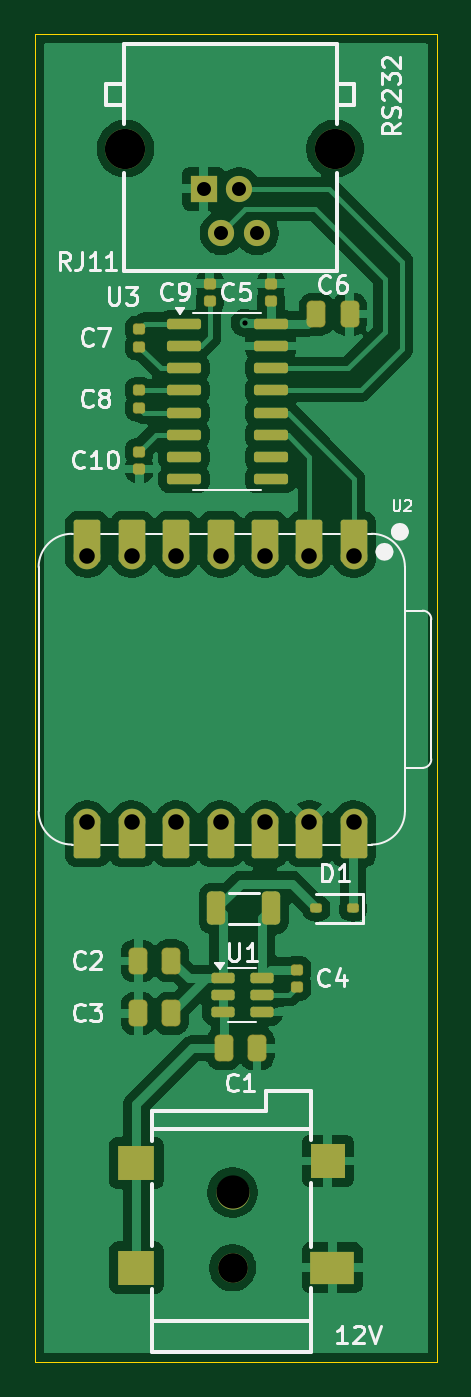
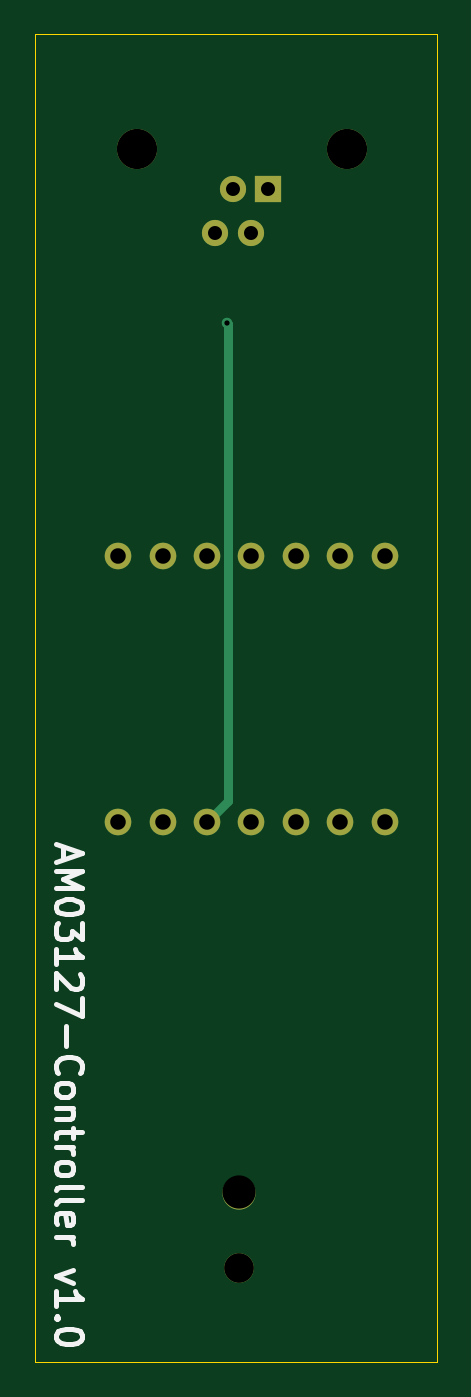
Circuit board: 9 layer files. Board 23.0 x 76.0 mm.
- bottom_copper: AM03127-Controller-CuBottom.gbr (2877 bytes)
- top_copper: AM03127-Controller-CuTop.gbr (93213 bytes)
- outline: AM03127-Controller-EdgeCuts.gbr (618 bytes)
- bottom_mask: AM03127-Controller-MaskBottom.gbr (1232 bytes)
- top_mask: AM03127-Controller-MaskTop.gbr (4989 bytes)
- drill: AM03127-Controller-NPTH.drl (265 bytes)
- drill: AM03127-Controller-PTH.drl (945 bytes)
- bottom_silk: AM03127-Controller-SilkBottom.gbr (10470 bytes)
- top_silk: AM03127-Controller-SilkTop.gbr (32760 bytes)

=== bottom_copper: AM03127-Controller-CuBottom.gbr ===
%TF.GenerationSoftware,KiCad,Pcbnew,9.0.3*%
%TF.CreationDate,2025-09-07T17:59:26+02:00*%
%TF.ProjectId,AM03127-Controller,414d3033-3132-4372-9d43-6f6e74726f6c,rev?*%
%TF.SameCoordinates,Original*%
%TF.FileFunction,Copper,L2,Bot*%
%TF.FilePolarity,Positive*%
%FSLAX46Y46*%
G04 Gerber Fmt 4.6, Leading zero omitted, Abs format (unit mm)*
G04 Created by KiCad (PCBNEW 9.0.3) date 2025-09-07 17:59:26*
%MOMM*%
%LPD*%
G01*
G04 APERTURE LIST*
%TA.AperFunction,ComponentPad*%
%ADD10C,1.900000*%
%TD*%
%TA.AperFunction,ComponentPad*%
%ADD11C,1.700000*%
%TD*%
%TA.AperFunction,ComponentPad*%
%ADD12C,1.524000*%
%TD*%
%TA.AperFunction,ComponentPad*%
%ADD13C,2.300000*%
%TD*%
%TA.AperFunction,ComponentPad*%
%ADD14R,1.500000X1.500000*%
%TD*%
%TA.AperFunction,ComponentPad*%
%ADD15C,1.500000*%
%TD*%
%TA.AperFunction,ViaPad*%
%ADD16C,0.600000*%
%TD*%
%TA.AperFunction,Conductor*%
%ADD17C,0.500000*%
%TD*%
G04 APERTURE END LIST*
D10*
%TO.P,DC1,*%
%TO.N,*%
X135300000Y-134250000D03*
D11*
X135300000Y-138550000D03*
%TD*%
D12*
%TO.P,U2,1,GPIO2/A0/D0*%
%TO.N,/UART RX*%
X142240000Y-97835000D03*
%TO.P,U2,2,GPIO3/A1/D1*%
%TO.N,/UART TX*%
X139700000Y-97835000D03*
%TO.P,U2,3,GPIO4/A2/D2*%
%TO.N,unconnected-(U2-GPIO4{slash}A2{slash}D2-Pad3)_1*%
X137160000Y-97835000D03*
%TO.P,U2,4,GPIO5/A3/D3*%
%TO.N,unconnected-(U2-GPIO5{slash}A3{slash}D3-Pad4)*%
X134620000Y-97835000D03*
%TO.P,U2,5,GPIO6/D4/SDA*%
%TO.N,unconnected-(U2-GPIO6{slash}D4{slash}SDA-Pad5)_1*%
X132080000Y-97835000D03*
%TO.P,U2,6,GPIO7/D5/SCL*%
%TO.N,unconnected-(U2-GPIO7{slash}D5{slash}SCL-Pad6)_1*%
X129540000Y-97835000D03*
%TO.P,U2,7,GPIO21/D6/TX*%
%TO.N,unconnected-(U2-GPIO21{slash}D6{slash}TX-Pad7)_1*%
X127000000Y-97835000D03*
%TO.P,U2,8,GPIO20/D7/RX*%
%TO.N,unconnected-(U2-GPIO20{slash}D7{slash}RX-Pad8)*%
X127000000Y-113075000D03*
%TO.P,U2,9,GPIO8/D8/SCK*%
%TO.N,unconnected-(U2-GPIO8{slash}D8{slash}SCK-Pad9)*%
X129540000Y-113075000D03*
%TO.P,U2,10,GPIO9/D9/MISO*%
%TO.N,unconnected-(U2-GPIO9{slash}D9{slash}MISO-Pad10)_1*%
X132080000Y-113075000D03*
%TO.P,U2,11,GPIO10/D10/MOSI*%
%TO.N,unconnected-(U2-GPIO10{slash}D10{slash}MOSI-Pad11)*%
X134620000Y-113075000D03*
%TO.P,U2,12,VCC_3V3*%
%TO.N,+3.3V*%
X137160000Y-113075000D03*
%TO.P,U2,13,GND*%
%TO.N,GND*%
X139700000Y-113075000D03*
%TO.P,U2,14,VBUS*%
%TO.N,+5V*%
X142240000Y-113075000D03*
%TD*%
D13*
%TO.P,RJ11,*%
%TO.N,*%
X141172500Y-74532500D03*
X129172500Y-74532500D03*
D14*
%TO.P,RJ11,1,1*%
%TO.N,GND*%
X133642500Y-76832500D03*
D15*
%TO.P,RJ11,2,2*%
%TO.N,/RS232 TX*%
X134662500Y-79372500D03*
%TO.P,RJ11,3,3*%
%TO.N,/RS232 RX*%
X135682500Y-76832500D03*
%TO.P,RJ11,4,4*%
%TO.N,unconnected-(RJ11-Pad4)*%
X136702500Y-79372500D03*
%TD*%
D16*
%TO.N,+3.3V*%
X136000000Y-84500000D03*
%TD*%
D17*
%TO.N,+3.3V*%
X137160000Y-113075000D02*
X135947000Y-111862000D01*
X135947000Y-111862000D02*
X135947000Y-84553000D01*
X135947000Y-84553000D02*
X136000000Y-84500000D01*
%TD*%
M02*

=== top_copper: AM03127-Controller-CuTop.gbr (93213 bytes, source omitted) ===
=== outline: AM03127-Controller-EdgeCuts.gbr ===
%TF.GenerationSoftware,KiCad,Pcbnew,9.0.3*%
%TF.CreationDate,2025-09-07T17:59:26+02:00*%
%TF.ProjectId,AM03127-Controller,414d3033-3132-4372-9d43-6f6e74726f6c,rev?*%
%TF.SameCoordinates,Original*%
%TF.FileFunction,Profile,NP*%
%FSLAX46Y46*%
G04 Gerber Fmt 4.6, Leading zero omitted, Abs format (unit mm)*
G04 Created by KiCad (PCBNEW 9.0.3) date 2025-09-07 17:59:26*
%MOMM*%
%LPD*%
G01*
G04 APERTURE LIST*
%TA.AperFunction,Profile*%
%ADD10C,0.050000*%
%TD*%
G04 APERTURE END LIST*
D10*
X124000000Y-68000000D02*
X147000000Y-68000000D01*
X147000000Y-143955000D01*
X124000000Y-143955000D01*
X124000000Y-68000000D01*
M02*

=== bottom_mask: AM03127-Controller-MaskBottom.gbr ===
%TF.GenerationSoftware,KiCad,Pcbnew,9.0.3*%
%TF.CreationDate,2025-09-07T17:59:26+02:00*%
%TF.ProjectId,AM03127-Controller,414d3033-3132-4372-9d43-6f6e74726f6c,rev?*%
%TF.SameCoordinates,Original*%
%TF.FileFunction,Soldermask,Bot*%
%TF.FilePolarity,Negative*%
%FSLAX46Y46*%
G04 Gerber Fmt 4.6, Leading zero omitted, Abs format (unit mm)*
G04 Created by KiCad (PCBNEW 9.0.3) date 2025-09-07 17:59:26*
%MOMM*%
%LPD*%
G01*
G04 APERTURE LIST*
%ADD10C,1.900000*%
%ADD11C,1.700000*%
%ADD12C,1.524000*%
%ADD13C,2.300000*%
%ADD14R,1.500000X1.500000*%
%ADD15C,1.500000*%
G04 APERTURE END LIST*
D10*
%TO.C,DC1*%
X135300000Y-134250000D03*
D11*
X135300000Y-138550000D03*
%TD*%
D12*
%TO.C,U2*%
X142240000Y-97835000D03*
X139700000Y-97835000D03*
X137160000Y-97835000D03*
X134620000Y-97835000D03*
X132080000Y-97835000D03*
X129540000Y-97835000D03*
X127000000Y-97835000D03*
X127000000Y-113075000D03*
X129540000Y-113075000D03*
X132080000Y-113075000D03*
X134620000Y-113075000D03*
X137160000Y-113075000D03*
X139700000Y-113075000D03*
X142240000Y-113075000D03*
%TD*%
D13*
%TO.C,RJ11*%
X141172500Y-74532500D03*
X129172500Y-74532500D03*
D14*
X133642500Y-76832500D03*
D15*
X134662500Y-79372500D03*
X135682500Y-76832500D03*
X136702500Y-79372500D03*
%TD*%
M02*

=== top_mask: AM03127-Controller-MaskTop.gbr ===
%TF.GenerationSoftware,KiCad,Pcbnew,9.0.3*%
%TF.CreationDate,2025-09-07T17:59:26+02:00*%
%TF.ProjectId,AM03127-Controller,414d3033-3132-4372-9d43-6f6e74726f6c,rev?*%
%TF.SameCoordinates,Original*%
%TF.FileFunction,Soldermask,Top*%
%TF.FilePolarity,Negative*%
%FSLAX46Y46*%
G04 Gerber Fmt 4.6, Leading zero omitted, Abs format (unit mm)*
G04 Created by KiCad (PCBNEW 9.0.3) date 2025-09-07 17:59:26*
%MOMM*%
%LPD*%
G01*
G04 APERTURE LIST*
G04 Aperture macros list*
%AMRoundRect*
0 Rectangle with rounded corners*
0 $1 Rounding radius*
0 $2 $3 $4 $5 $6 $7 $8 $9 X,Y pos of 4 corners*
0 Add a 4 corners polygon primitive as box body*
4,1,4,$2,$3,$4,$5,$6,$7,$8,$9,$2,$3,0*
0 Add four circle primitives for the rounded corners*
1,1,$1+$1,$2,$3*
1,1,$1+$1,$4,$5*
1,1,$1+$1,$6,$7*
1,1,$1+$1,$8,$9*
0 Add four rect primitives between the rounded corners*
20,1,$1+$1,$2,$3,$4,$5,0*
20,1,$1+$1,$4,$5,$6,$7,0*
20,1,$1+$1,$6,$7,$8,$9,0*
20,1,$1+$1,$8,$9,$2,$3,0*%
G04 Aperture macros list end*
%ADD10RoundRect,0.269000X-0.269000X-0.494000X0.269000X-0.494000X0.269000X0.494000X-0.269000X0.494000X0*%
%ADD11RoundRect,0.159000X0.189000X-0.159000X0.189000X0.159000X-0.189000X0.159000X-0.189000X-0.159000X0*%
%ADD12RoundRect,0.269000X0.269000X0.494000X-0.269000X0.494000X-0.269000X-0.494000X0.269000X-0.494000X0*%
%ADD13C,1.900000*%
%ADD14C,1.700000*%
%ADD15R,2.100000X2.000000*%
%ADD16R,2.500000X1.900000*%
%ADD17R,2.000000X2.000000*%
%ADD18RoundRect,0.150000X-0.825000X-0.150000X0.825000X-0.150000X0.825000X0.150000X-0.825000X0.150000X0*%
%ADD19RoundRect,0.131500X0.206500X0.131500X-0.206500X0.131500X-0.206500X-0.131500X0.206500X-0.131500X0*%
%ADD20RoundRect,0.159000X-0.189000X0.159000X-0.189000X-0.159000X0.189000X-0.159000X0.189000X0.159000X0*%
%ADD21RoundRect,0.250000X0.275000X0.700000X-0.275000X0.700000X-0.275000X-0.700000X0.275000X-0.700000X0*%
%ADD22RoundRect,0.150000X-0.512500X-0.150000X0.512500X-0.150000X0.512500X0.150000X-0.512500X0.150000X0*%
%ADD23RoundRect,0.152400X0.609600X-1.063600X0.609600X1.063600X-0.609600X1.063600X-0.609600X-1.063600X0*%
%ADD24C,1.524000*%
%ADD25RoundRect,0.152400X-0.609600X1.063600X-0.609600X-1.063600X0.609600X-1.063600X0.609600X1.063600X0*%
%ADD26C,2.300000*%
%ADD27R,1.500000X1.500000*%
%ADD28C,1.500000*%
G04 APERTURE END LIST*
D10*
%TO.C,C6*%
X140100000Y-84000000D03*
X142000000Y-84000000D03*
%TD*%
%TO.C,C1*%
X136700000Y-126000000D03*
X134800000Y-126000000D03*
%TD*%
D11*
%TO.C,C9*%
X134000000Y-82250000D03*
X134000000Y-83250000D03*
%TD*%
D12*
%TO.C,C2*%
X131800000Y-121000000D03*
X129900000Y-121000000D03*
%TD*%
D13*
%TO.C,DC1*%
X135300000Y-134250000D03*
D14*
X135300000Y-138550000D03*
D15*
X129800000Y-132550000D03*
X129800000Y-138550000D03*
D16*
X141000000Y-138550000D03*
D17*
X140750000Y-132450000D03*
%TD*%
D18*
%TO.C,U3*%
X132525000Y-84555000D03*
X132525000Y-85825000D03*
X132525000Y-87095000D03*
X132525000Y-88365000D03*
X132525000Y-89635000D03*
X132525000Y-90905000D03*
X132525000Y-92175000D03*
X132525000Y-93445000D03*
X137475000Y-93445000D03*
X137475000Y-92175000D03*
X137475000Y-90905000D03*
X137475000Y-89635000D03*
X137475000Y-88365000D03*
X137475000Y-87095000D03*
X137475000Y-85825000D03*
X137475000Y-84555000D03*
%TD*%
D19*
%TO.C,D1*%
X142200000Y-118000000D03*
X140100000Y-118000000D03*
%TD*%
D12*
%TO.C,C3*%
X131800000Y-124000000D03*
X129900000Y-124000000D03*
%TD*%
D11*
%TO.C,C4*%
X139000000Y-122500000D03*
X139000000Y-121500000D03*
%TD*%
D20*
%TO.C,C10*%
X129961800Y-91865000D03*
X129961800Y-92865000D03*
%TD*%
D21*
%TO.C,L1*%
X137520000Y-118000000D03*
X134380000Y-118000000D03*
%TD*%
D22*
%TO.C,U1*%
X134725000Y-122000000D03*
X134725000Y-122950000D03*
X134725000Y-123900000D03*
X137000000Y-123900000D03*
X137000000Y-122950000D03*
X137000000Y-122000000D03*
%TD*%
D20*
%TO.C,C7*%
X129961800Y-84865000D03*
X129961800Y-85865000D03*
%TD*%
D23*
%TO.C,U2*%
X142240000Y-97000000D03*
D24*
X142240000Y-97835000D03*
D23*
X139700000Y-97000000D03*
D24*
X139700000Y-97835000D03*
D23*
X137160000Y-97000000D03*
D24*
X137160000Y-97835000D03*
D23*
X134620000Y-97000000D03*
D24*
X134620000Y-97835000D03*
D23*
X132080000Y-97000000D03*
D24*
X132080000Y-97835000D03*
D23*
X129540000Y-97000000D03*
D24*
X129540000Y-97835000D03*
D23*
X127000000Y-97000000D03*
D24*
X127000000Y-97835000D03*
X127000000Y-113075000D03*
D25*
X127000000Y-113910000D03*
D24*
X129540000Y-113075000D03*
D25*
X129540000Y-113910000D03*
D24*
X132080000Y-113075000D03*
D25*
X132080000Y-113910000D03*
D24*
X134620000Y-113075000D03*
D25*
X134620000Y-113910000D03*
D24*
X137160000Y-113075000D03*
D25*
X137160000Y-113910000D03*
D24*
X139700000Y-113075000D03*
D25*
X139700000Y-113910000D03*
D24*
X142240000Y-113075000D03*
D25*
X142240000Y-113910000D03*
%TD*%
D20*
%TO.C,C8*%
X129961800Y-88365000D03*
X129961800Y-89365000D03*
%TD*%
D11*
%TO.C,C5*%
X137500000Y-82250000D03*
X137500000Y-83250000D03*
%TD*%
D26*
%TO.C,RJ11*%
X141172500Y-74532500D03*
X129172500Y-74532500D03*
D27*
X133642500Y-76832500D03*
D28*
X134662500Y-79372500D03*
X135682500Y-76832500D03*
X136702500Y-79372500D03*
%TD*%
M02*

=== drill: AM03127-Controller-NPTH.drl ===
M48
; DRILL file {KiCad 9.0.3} date 2025-09-07T17:59:26+0200
; FORMAT={-:-/ absolute / inch / decimal}
; #@! TF.CreationDate,2025-09-07T17:59:26+02:00
; #@! TF.GenerationSoftware,Kicad,Pcbnew,9.0.3
; #@! TF.FileFunction,NonPlated,1,2,NPTH
FMAT,2
INCH
%
G90
G05
M30

=== drill: AM03127-Controller-PTH.drl ===
M48
; DRILL file {KiCad 9.0.3} date 2025-09-07T17:59:26+0200
; FORMAT={-:-/ absolute / inch / decimal}
; #@! TF.CreationDate,2025-09-07T17:59:26+02:00
; #@! TF.GenerationSoftware,Kicad,Pcbnew,9.0.3
; #@! TF.FileFunction,Plated,1,2,PTH
FMAT,2
INCH
; #@! TA.AperFunction,Plated,PTH,ViaDrill
T1C0.0118
; #@! TA.AperFunction,Plated,PTH,ComponentDrill
T2C0.0315
; #@! TA.AperFunction,Plated,PTH,ComponentDrill
T3C0.0350
; #@! TA.AperFunction,Plated,PTH,ComponentDrill
T4C0.0669
; #@! TA.AperFunction,Plated,PTH,ComponentDrill
T5C0.0748
; #@! TA.AperFunction,Plated,PTH,ComponentDrill
T6C0.0906
%
G90
G05
T1
X5.3543Y-3.3268
T2
X5.2615Y-3.0249
X5.3017Y-3.1249
X5.3418Y-3.0249
X5.382Y-3.1249
T3
X5.0Y-3.8518
X5.0Y-4.4518
X5.1Y-3.8518
X5.1Y-4.4518
X5.2Y-3.8518
X5.2Y-4.4518
X5.3Y-3.8518
X5.3Y-4.4518
X5.4Y-3.8518
X5.4Y-4.4518
X5.5Y-3.8518
X5.5Y-4.4518
X5.6Y-3.8518
X5.6Y-4.4518
T4
X5.3268Y-5.4547
T5
X5.3268Y-5.2854
T6
X5.0855Y-2.9344
X5.558Y-2.9344
M30

=== bottom_silk: AM03127-Controller-SilkBottom.gbr (10470 bytes, source omitted) ===
=== top_silk: AM03127-Controller-SilkTop.gbr (32760 bytes, source omitted) ===
